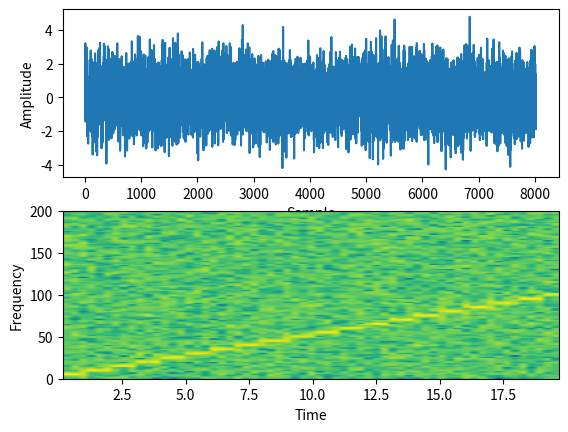

Recreate this plot in Python.
# import the libraries
import matplotlib.pyplot as plot
import numpy as np
# Define the list of frequencies
frequencies         = np.arange(5,105,5)
# Sampling Frequency
samplingFrequency   = 400
# Create two ndarrays
s1 = np.empty([0]) # For samples
s2 = np.empty([0]) # For signal
# Start Value of the sample
start   = 1
# Stop Value of the sample
stop    = samplingFrequency+1
for frequency in frequencies:
	sub1 = np.arange(start, stop, 1)
# Signal - Sine wave with varying frequency + Noise
	sub2 = np.sin(2*np.pi*sub1*frequency*1/samplingFrequency)+np.random.randn(len(sub1))
	s1      = np.append(s1, sub1)
	s2      = np.append(s2, sub2)
	start   = stop+1
	stop    = start+samplingFrequency
# Plot the signal
plot.subplot(211)
plot.plot(s1,s2)
plot.xlabel('Sample')
plot.ylabel('Amplitude')
# Plot the spectrogram
plot.subplot(212)
powerSpectrum, freqenciesFound, time, imageAxis = plot.specgram(s2, Fs=samplingFrequency)
plot.xlabel('Time')
plot.ylabel('Frequency')
plot.show()  


